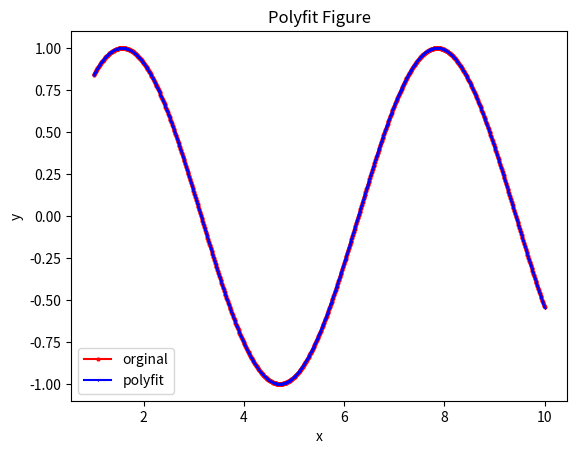

Source code (Python):
import numpy as np
import matplotlib.pyplot as plt

class PolyFit ():
    ''' polynomial fitting algorithm '''
    def __init__(self, x, y):
        self.x = x
        self.y = y
        self.degree = 0
        self.coef = None
        self.f = None
        self.error = 0
        self.fig = plt.figure()

    def fit(self, degree):
        self.degree = degree
        # 根据已有点训练得到多项式参数,三个参数分别为x,y,多项式最高项次数
        self.coef = np.polyfit(self.x, self.y, self.degree) # 系数
        # 得到多项式的方程对象
        self.f = np.poly1d(self.coef)

        e = np.abs(self.y - np.polyval(self.f, self.x))
        self.error = np.sum(np.power(e, 2) / len(self.x))  # Mean square error
        return self.coef, self.f

    def get_error(self):
        return self.error

    def show(self):
        plt.plot(self.x, self.y, 'ro-', markersize = 2,
                 figure = self.fig, label = 'orginal')
        plt.plot(self.x, np.polyval(self.f, self.x), 'b*-', markersize = 1,
                 figure = self.fig, label = 'polyfit')
        plt.legend()
        plt.xlabel('x')
        plt.ylabel('y')
        plt.title('Polyfit Figure')
        plt.savefig('figure.png')
        plt.show()

    def predict(self, x0):
        return np.polyval(self.f, x0)



if __name__ == '__main__':
    x = np.linspace(1,10,1000)
    y = np.sin(x)

    fitting = PolyFit(x, y)
    coef, f = fitting.fit(9)
    print('coef:', str(coef))

    error = fitting.error
    print('error:', error)

    x1 = np.pi
    y1 = fitting.predict(x1)
    print('x1 =', x1, 'y1 = sin(x1) =', y1)

    fitting.show()

